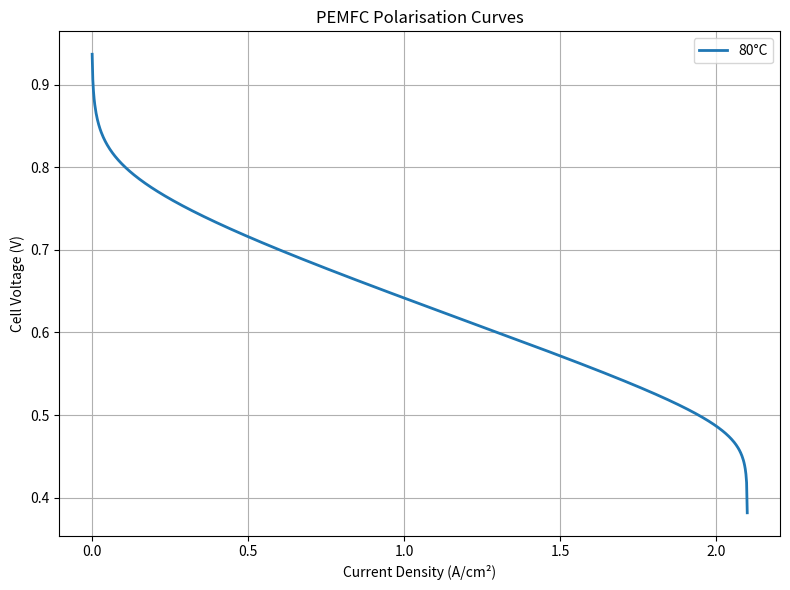
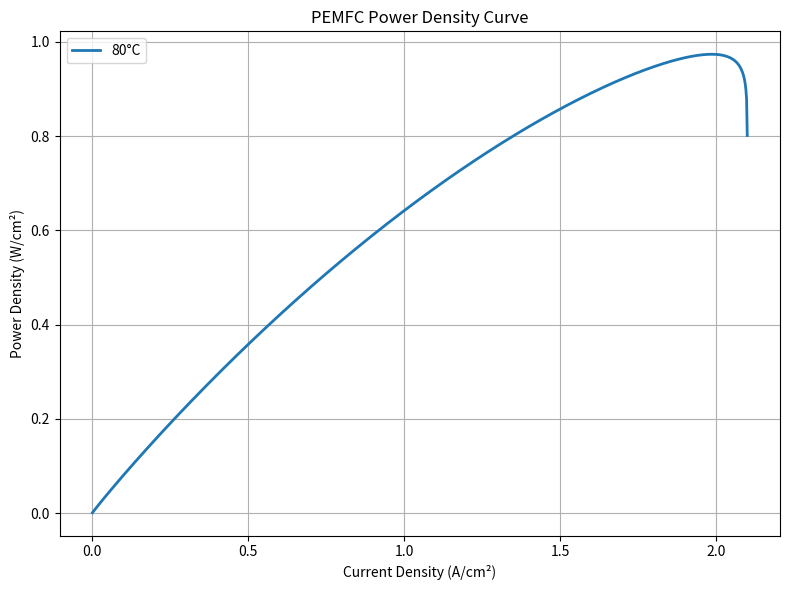
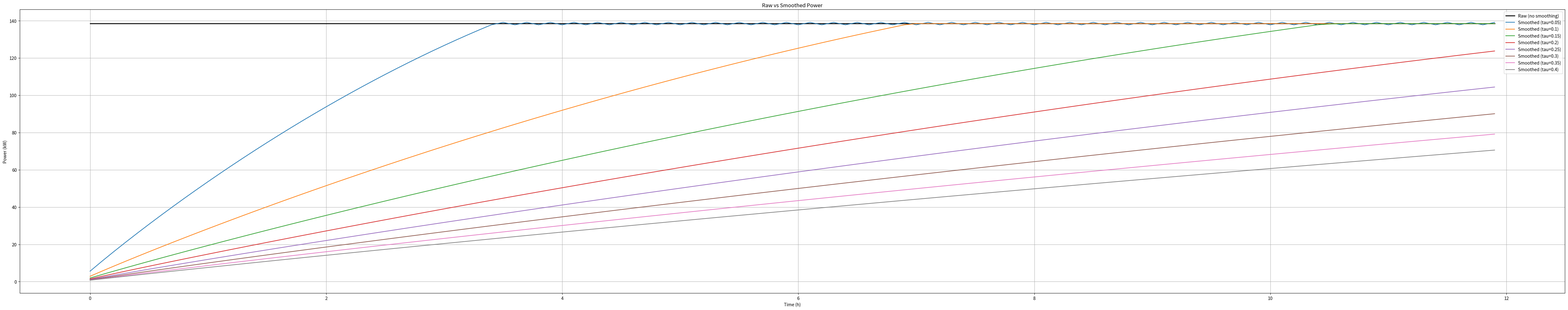

The script that saved these images, in order:

"""
V1.0 - Initial commit for 160kW model with no degradation code. 
V1.0.1 - Added physical constants and operating conditions as global variables.
V1.0.2 - Changed simulation to hours instead of minutes. Total H2 usage in tons, total energy generation in MWh.
V1.0.3 - Added month separation and degradation description.
V1.0.4 - Fixed formatting of outputs

V1.1.0 - Changed outputs and table to match R2H2 (power against time instead of current density against time).
V1.1.1 - Added simple degradation values with sources, lacking source for k_cycle. FC Controller code to be added.
"""

import numpy as np
import matplotlib.pyplot as plt

# ============================================================
# PHYSICAL CONSTANTS
# ============================================================

# --- Physical / thermodynamic constants ---
GAS_CONSTANT = 8.314  # J/(mol·K)
FARADAY_CONSTANT = 96485.0  # C/mol
H2_MOLAR_MASS = 0.002016  # kg/mol
H2_LHV_KWH_PER_KG = 33.33  # kWh/kg, lower heating value of hydrogen

# --- Electrochemical constants ---
GIBBS_FREE_ENERGY = -237.13e3  # J/mol, Gibbs free energy of formation for water at standard conditions
NUM_ELECTRONS = 2  # number of electrons transferred per H2 molecule in the reaction

# --- Model-specific coefficients ---
# These coefficients are derived from empirical data and literature for PEM fuel cells.
BETA_1 = -0.948  # Activation overpotential coefficient
BETA_2 = 2.86e-3  # Temperature coefficient for activation overpotential
BETA_3 = 2.0e-4  # Concentration coefficient for activation overpotential
BETA_4 = 7.6e-5  # Current density coefficient for activation overpotential

# ============================================================
# OPERATING CONDITIONS
# ============================================================

# --- Temperature-dependent parameters ---
# Pressures taken from temperature 80°C
T = 353.15  # K (80°C)
P_H2 = 3e5 #2.0e5   # Pa
P_O2 = 2.5e5 #4.2e4   # Pa
P_H2O = 4.74e4 # Pa

# --- Fuel cell stack parameters ---
CELL_AREA_CM2 = 500.0  # cm²
CELL_RESISTANCE = 0.1  # ohm·cm²
RATED_CURRENT_DENSITY = 1.41  # A/cm²
MAX_CURRENT_DENSITY = 2.1  # A/cm²
NUM_CELLS = 336
RATED_STACK_POWER_KW = 160.0  # Rated power in kW
NUM_CURRENT_POINTS = 1000  # resolution of the polarisation curve

# --- Simulation configuration ---
SIM_DT = 0.1  # time step in hours
SIM_T_END = 3600.0  # total simulation time in hours
TAU_VALUES = np.arange(0.4, 0.8 + 0.0001, 0.4)  # smoothing time constants to test
TAUS_TO_PLOT = [0.8, 1.6, 2.4, 3.2]  # specific tau values for plotting
V_LOAD_LIMIT = 0.1  # A/cm² per hour, maximum rate of change of current density
N_TRANSITIONS = 500  # number of random transitions in the commanded profile
TRANSITION_MIN_DT = 20.0  # minimum duration of each transition in hours
TRANSITION_MAX_DT = 60.0  # maximum duration of each transition in hours
TRANSITION_MAX_DJ = 0.6  # maximum change in current density per transition

# ============================================================
# SUPPORTING EQUATIONS
# ============================================================

def calc_concentration(P, T):
    C_m3 = P / (8.314 * T)
    return C_m3 / 1e6  # mol/m³ → mol/cm³

def calc_V_nernst(T, P_H2, P_O2):
    return (-GIBBS_FREE_ENERGY / (NUM_ELECTRONS * FARADAY_CONSTANT)
            + GAS_CONSTANT * T / (NUM_ELECTRONS * FARADAY_CONSTANT)
            * np.log(P_H2 * np.sqrt(P_O2) / P_H2O))

def calc_V_act(T, c_O2, J):
    return -(BETA_1 + (BETA_2 * T) + BETA_3 * T * np.log(c_O2) - (BETA_4 * T * np.log(J)))

def calc_V_ohm(R_cell, J):
    return R_cell * J

def calc_V_conc(T, J, J_max):
    return -(GAS_CONSTANT * T / (NUM_ELECTRONS * FARADAY_CONSTANT)
            * np.log(1 - (J / J_max)))

# ============================================================
# PEM FUEL CELL CLASS
# ============================================================

class FuelCellPEM:

    def __init__(self):
        # Operating parameters
        self.iNumCurrent = NUM_CURRENT_POINTS
        self.rI_rated = RATED_CURRENT_DENSITY         # A/cm²
        self.rI_max = MAX_CURRENT_DENSITY         # A/cm²
        self.rT = T             # K (80°C),
        self.rR_cell = CELL_RESISTANCE         # ohm·cm², slightly off from literature (same as Adam's model)
        self.P_H2 = P_H2           # Pa
        self.P_O2 = P_O2            # Pa

        # Stack configuration
        self.area_cm2 = CELL_AREA_CM2    # active area per cell,
        self.n_cells = NUM_CELLS        

        # Arrays to be filled
        self.arCurrentDensity = None
        self.arV_cell = None
        self.arP_density = None

        # Max power point
        self.J_maxP = None
        self.V_maxP = None
        self.Pd_maxP = None

    # --------------------------------------------------------
    # Build polarisation curve
    # --------------------------------------------------------
    def build_curves(self):
        J = np.linspace(0.001, self.rI_max * 0.9999, self.iNumCurrent)
        T = self.rT

        c_H2 = calc_concentration(self.P_H2, T)
        c_O2 = calc_concentration(self.P_O2, T)

        V_nernst = calc_V_nernst(T, self.P_H2, self.P_O2)
        V_act = calc_V_act(T, c_O2, J)
        V_ohm = calc_V_ohm(self.rR_cell, J)
        V_conc = calc_V_conc(T, J, self.rI_max)

        V_cell = V_nernst - V_act - V_ohm - V_conc
        P_density = V_cell * J

        self.arCurrentDensity = J
        self.arV_cell = V_cell
        self.arP_density = P_density

        idx = np.argmax(P_density)
        self.J_maxP = J[idx]
        self.V_maxP = V_cell[idx]
        self.Pd_maxP = P_density[idx]
        self.P_rated_kW = 160.0  # Rated power in kW

        return self

    # --------------------------------------------------------
    # Interpolate voltage
    # --------------------------------------------------------
    def get_voltage(self, J_query):
        return np.interp(J_query, self.arCurrentDensity, self.arV_cell)

    # --------------------------------------------------------
    # Stack-level I–V–P
    # --------------------------------------------------------
    def stack_IV(self, I_stack):
        J = I_stack / self.area_cm2
        V_cell = self.get_voltage(J)
        V_stack = V_cell * self.n_cells
        P_stack = V_stack * I_stack
        return V_stack, P_stack

    # --------------------------------------------------------
    # Hydrogen consumption
    # --------------------------------------------------------
    def h2_consumption(self, I_stack, utilisation=1.0):
        if I_stack <= 0:
            return 0.0, 0.0

        F = 96485.0
        M_H2 = 0.002016 # g/mol
        n_dot = (I_stack * self.n_cells) / (2 * F * utilisation)
        m_dot = n_dot * M_H2
        return n_dot, m_dot

    # --------------------------------------------------------
    # Efficiency calculation
    # --------------------------------------------------------
    def fc_efficiency(self, energy_kWh, total_H2_used):
        return energy_kWh / (total_H2_used * 33.33) if total_H2_used > 0 else 0.0


    # --------------------------------------------------------
    # Degradation model (placeholder)
    # --------------------------------------------------------

    # Linear degradation:
    '''
    To determine degradation in a relatively simple, linear way. For example:
    ΔV_year = k_steady * t_operating + k_cycle * Σ|ΔJ| + k_startstop * N_startstop + k_highload * t_above_threshold
    , where k_steady, k_cycle, k_startstop, and k_highload are degradation coefficients that can be tuned based on empirical data.
    This would allow the model to account for different operating conditions and their impact on fuel cell performance over time.
    '''

    def degradation_model(self, t_operating, delta_J_sum, N_startstop, t_above_threshold):
        k_steady = 4e-6  # V/h per hour of operation [https://www.sciencedirect.com/science/article/pii/S0378775301010291]
        k_cycle = 1e-30 # Placeholder # V/cycle
        k_startstop = 33.8e-6  # V per start/stop event [https://www.sciencedirect.com/science/article/pii/S0360319910003356]
        k_highload = 1.14e-3  # V per hour above threshold [https://www.sciencedirect.com/science/article/pii/S0016236125000687]

        steady_decay = k_steady * t_operating
        cycle_decay = k_cycle * delta_J_sum  # Placeholder for cycle count
        startstop_decay = k_startstop * N_startstop
        highload_decay = k_highload * t_above_threshold

        delta_V_hour = steady_decay + cycle_decay + startstop_decay + highload_decay

        return delta_V_hour

    # Extended code to be used elsewhere for degradation model to work as intended #
    # ----
    # is_highload = J_actual > J_HIGHLOAD_THRESHOLD
    # t_above_threshold = np.sum(is_highload) * dt
    # highload_decay = k_highload * t_above_threshold
    # ----
    # 
    # cumulative_dJ = 0.0
    # J_prev = J)actual[0]
    #
    # for i in range(1, len(time)):
    #   dJ = abs(J_actual[i] - J_prev)
    #   cumulative_dJ += dJ
    #   J_prev = J_actual[i]
    #
    # cycle_decay = k_cycle * cumulative_dJ

    # --------------------------------------------------------
    # Loading-rate limiter
    # --------------------------------------------------------
    def ramp_current_density(self, J_cmd, J_actual, dt, v_load):
        dJ = J_cmd - J_actual
        max_step = v_load * dt
        dJ_limited = np.clip(dJ, -max_step, max_step)
        J_new = J_actual + dJ_limited
        return np.clip(J_new, 0.0, self.rI_rated)  # Ensure J stays within bounds

    # --------------------------------------------------------
    # Smooth tanh transition
    # --------------------------------------------------------
    def smooth_step(self, t, t_start, dt_load, J_ini, J_step):
        mid = t_start + dt_load / 2
        scale = dt_load / 2
        return J_ini + (J_step - J_ini) * (1 + np.tanh((t - mid) / scale)) / 2
        
    # --------------------------------------------------------
    # Smoothing first-order curve
    # --------------------------------------------------------
    def first_order_smooth(self, x_cmd, x_prev, tau, dt):
        return x_prev + (dt / tau) * (x_cmd - x_prev)

    # --------------------------------------------------------
    # Multi-step current profile
    # --------------------------------------------------------
    def current_profile(self, t, transitions, J0=0.0):
        J = J0
        for tr in transitions:
            mid = tr["t_start"] + tr["dt_load"] / 2
            scale = tr["dt_load"] / 2
            J += tr["dJ"] * (1 + np.tanh(4 * (t - mid) / scale)) / 2
        return J

def generate_random_transitions(n_steps=20, 
                            J_min=1.41, J_max=1.41,
                            max_dJ=0.6,
                            min_dt=5.0, max_dt=25.0):
        
    transitions = []
    t = 0.0
    J_now = 0.0

    for _ in range(n_steps):
        # Random step up or down
        dJ = np.random.uniform(-max_dJ, max_dJ)

        # Keep within bounds
        if J_now + dJ > J_max:
            dJ = J_max - J_now
        if J_now + dJ < J_min:
            dJ = J_min - J_now

        dt_load = np.random.uniform(min_dt, max_dt)

        transitions.append({
            "dJ": dJ,
            "t_start": t,
            "dt_load": dt_load
        })

        J_now += dJ
        t += dt_load

    return transitions

    # Plot

def build_raw_transition_profile(transitions, dt=0.1, t_end=3600):
    time = np.arange(0, t_end, dt)
    J = np.zeros_like(time)

    J_now = 0.0
    idx = 0

    for tr in transitions:
        t_start = tr["t_start"]
        t_end_tr = tr["t_start"] + tr["dt_load"]

        # Apply dJ at t_start
        while idx < len(time) and time[idx] < t_start:
            J[idx] = J_now
            idx += 1

        J_now += tr["dJ"]

        while idx < len(time) and time[idx] < t_end_tr:
            J[idx] = J_now
            idx += 1

    # Fill remaining time
    while idx < len(time):
        J[idx] = J_now
        idx += 1

    return time, J



def plot_polarisation_curves(cell):
    plt.figure(figsize=(8,6))

    plt.plot(
        cell.arCurrentDensity,
        cell.arV_cell,
        linewidth=2,
        label=f"{cell.rT-273.15:.0f}°C"
    )

    plt.xlabel("Current Density (A/cm²)")
    plt.ylabel("Cell Voltage (V)")
    plt.title("PEMFC Polarisation Curves")
    plt.grid(True)
    plt.legend()
    plt.tight_layout()


def plot_power_density_curve(cell):
    plt.figure(figsize=(8,6))
    plt.plot(
        cell.arCurrentDensity,
        cell.arP_density,
        linewidth=2,
        label=f"{cell.rT-273.15:.0f}°C"
    )
    plt.xlabel("Current Density (A/cm²)")
    plt.ylabel("Power Density (W/cm²)")
    plt.title("PEMFC Power Density Curve")
    plt.grid(True)
    plt.legend()
    plt.tight_layout()


    # ============================================================
    # MAIN SIMULATION
    # ============================================================

def main():
    cell = FuelCellPEM()
    cell.build_curves()

    plot_polarisation_curves(cell)
    plot_power_density_curve(cell)

    tau_values = np.arange(0.05, 0.4 + 0.0001, 0.05)

  

    transitions = generate_random_transitions(n_steps=500)

    time_raw, J_raw = build_raw_transition_profile(transitions, dt=0.1, t_end=12)

    # ============================================================
    # PLOT RAW + SMOOTHED PROFILES FOR tau values
    # ============================================================

    taus_to_plot = [0.05, 0.1, 0.15, 0.2, 0.25, 0.3, 0.35, 0.4]
    dt = 0.1
    v_load = 0.2

    I_stack_raw = J_raw * cell.area_cm2
    P_raw_kW = np.array([min(cell.stack_IV(I)[1] / 1000, cell.P_rated_kW) for I in I_stack_raw])

    plt.figure(figsize=(50, 10))
    plt.plot(time_raw, P_raw_kW, label="Raw (no smoothing)", color="black", linewidth=2)

    for tau in taus_to_plot:
        J_smooth = np.zeros_like(time_raw)
        J_now = 0.0

        for i, t in enumerate(time_raw):
            # rate limit first
            J_limited = cell.ramp_current_density(J_raw[i], J_now, dt, v_load)
            # then smooth
            J_now = cell.first_order_smooth(J_limited, J_now, tau, dt)
            J_smooth[i] = J_now

        I_stack_smooth = J_smooth * cell.area_cm2
        P_smooth_kW = np.array([min(cell.stack_IV(I)[1] / 1000, cell.P_rated_kW) for I in I_stack_smooth])

        plt.plot(time_raw, P_smooth_kW, label=f"Smoothed (tau={tau})")

    #day_interval_hours = 720  # 30 days
    #for x in np.arange(day_interval_hours, 3600, day_interval_hours):
    #    plt.axvline(x=x, color="black", linestyle="-", linewidth=5, alpha=1)

    plt.title("Raw vs Smoothed Power")
    plt.xlabel("Time (h)")
    plt.ylabel("Power (kW)")
    plt.grid(True)
    plt.legend()
    plt.tight_layout()
    plt.show()

    print(f"{'Tau':>5} | {'H2 Used (t)':>12} | {'Energy (MWh)':>14} | "
        f"{'kWh/kg of H2':>12} | {'Δ(kWh/kg)':>12} | {'Eff (%)':>10}")
    print("-" * 85)

    prev_kWh_per_kg = None

    for tau in tau_values:

        dt = 0.1
        t_end = 12.0
        time = np.arange(0, t_end, dt)

        # commanded profile
        J_cmd = np.array([cell.current_profile(t, transitions) for t in time])
        J_cmd = np.clip(J_cmd, 0.0, cell.J_maxP)

        # rate limiter + smoothing
        v_load = 0.2
        J_actual = np.zeros_like(time)
        J_now = 0.0

        for i, t in enumerate(time):
            J_limited = cell.ramp_current_density(J_cmd[i], J_now, dt, v_load)
            J_now = cell.first_order_smooth(J_limited, J_now, tau, dt)
            J_actual[i] = J_now

        # stack calculations
        I_stack = J_actual * cell.area_cm2
        V_stack = np.zeros_like(time)
        P_stack = np.zeros_like(time)
        H2_flow = np.zeros_like(time)

        for i in range(len(time)):
            V, P = cell.stack_IV(I_stack[i])
            V_stack[i] = V
            P_kW = P / 1000
            P_stack[i] = min(P_kW, cell.P_rated_kW)
            _, mH2 = cell.h2_consumption(I_stack[i])
            H2_flow[i] = mH2 * 3600.0  # kg/hr

        energy_kWh = np.cumsum(P_stack * dt)  # kWh
        energy_MWh = energy_kWh / 1000.0  # MWh

        total_H2_used_kg = np.sum(H2_flow) * dt # kg
        total_H2_used_ton = total_H2_used_kg / 1000.0  # t
        total_energy_kWh = energy_kWh[-1]
        total_energy_MWh = energy_MWh[-1]

        eff = cell.fc_efficiency(total_energy_kWh, total_H2_used_kg)
        eff_pct = round(eff * 100, 2)

        kWh_per_kg = total_energy_kWh / total_H2_used_kg if total_H2_used_kg > 0 else 0.0

        if prev_kWh_per_kg is None:
            delta = 0.0
        else:
            delta = kWh_per_kg - prev_kWh_per_kg

        prev_kWh_per_kg = kWh_per_kg

        print(f"{tau:5.2f} | {total_H2_used_ton:12.4f} | {total_energy_MWh:14.4f} | "
              f"{kWh_per_kg:12.4f} | {delta:12.4f} | {eff_pct:10.2f}")

main()
